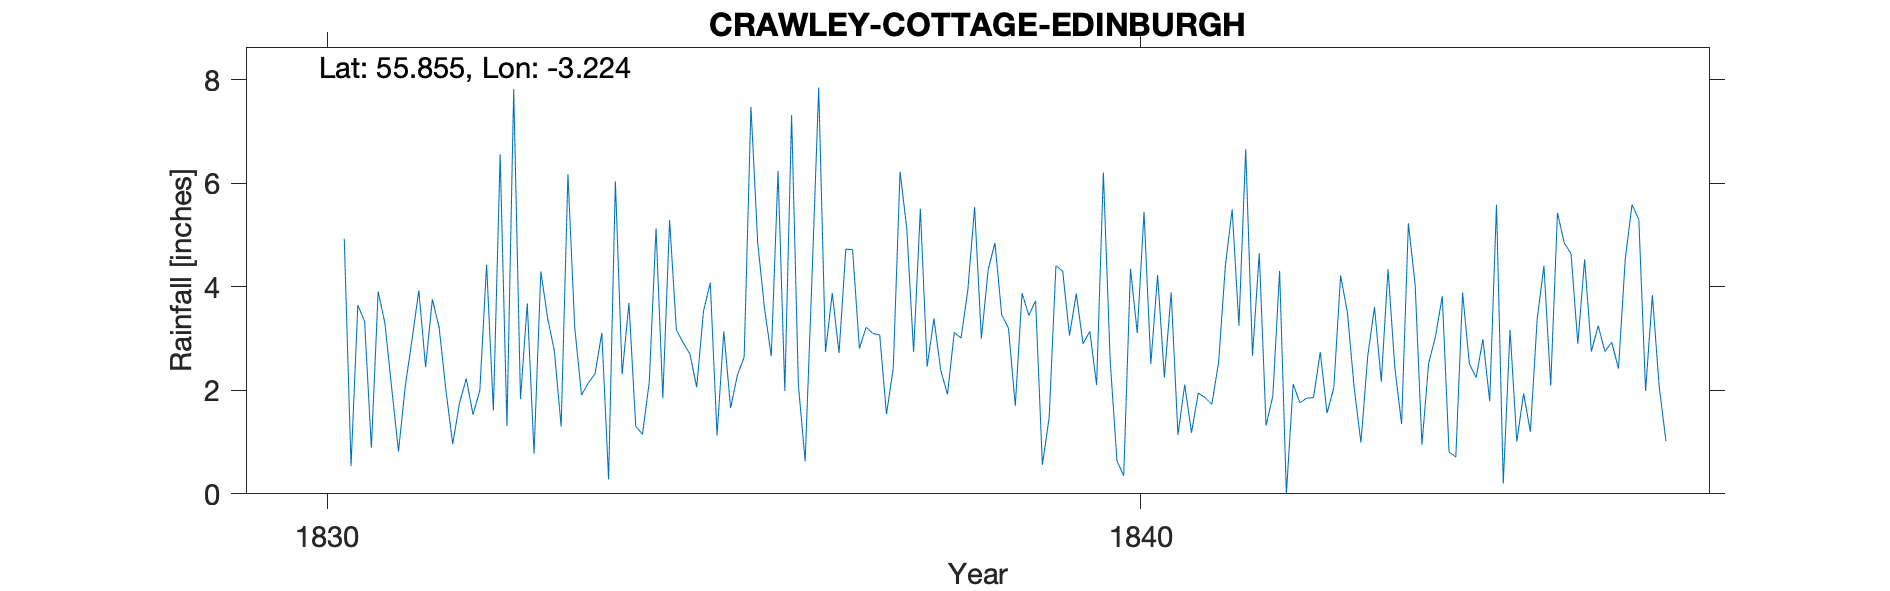

The table this chart was drawn from, first rows:
CRAWLEY COTTAGE, EDINBURGH, , , , , , , , , , , , , , , , , , , , 
Grid ref, NT235631, Long, -3.224, Lat, 55.86, Elevation, 587, ft, , , , , , , , , , , , 
Station no, RR1768, , , , , , , , , , , , , , , , , , , 
, 1830, 1831, 1832, 1833, 1834, 1835, 1836, 1837, 1838, 1839, 1840, 1841, 1842, 1843, 1844, 1845, 1846, 1847, 1848, 1849
January, , 0.89, 0.96, 0.78, 6.04, 2.06, 6.24, 2.81, 2.39, 3.88, 6.21, 2.11, 1.32, 3.51, 2.53, 3.17, 2.75, , , 
February, , 3.91, 1.75, 4.3, 2.31, 3.53, 1.99, 3.22, 1.92, 3.45, 2.58, 1.18, 1.89, 2.05, 3.04, 1.01, 3.25, , , 
March, , 3.29, 2.23, 3.4, 3.69, 4.08, 7.32, 3.1, 3.12, 3.73, 0.64, 1.95, 4.31, 0.99, 3.82, 1.94, 2.75, , , 
April, , 2.04, 1.53, 2.76, 1.31, 1.13, 2.11, 3.07, 3.01, 0.56, 0.35, 1.86, 0, 2.66, 0.81, 1.2, 2.93, , , 
May, , 0.82, 2, 1.3, 1.15, 3.14, 0.63, 1.54, 3.94, 1.47, 4.35, 1.73, 2.12, 3.61, 0.71, 3.37, 2.42, , , 
June, , 2.08, 4.43, 6.18, 2.16, 1.66, 4.15, 2.43, 5.54, 4.41, 3.11, 2.54, 1.76, 2.17, 3.89, 4.41, 4.54, , , 
July, , 2.98, 1.61, 3.22, 5.13, 2.29, 7.85, 6.23, 3, 4.3, 5.45, 4.41, 1.85, 4.34, 2.51, 2.09, 5.59, , , 
August, , 3.93, 6.56, 1.91, 1.85, 2.64, 2.74, 5.12, 4.33, 3.06, 2.51, 5.5, 1.86, 2.44, 2.25, 5.43, 5.3, , , 
September, 4.93, 2.45, 1.31, 2.14, 5.29, 7.48, 3.88, 2.74, 4.85, 3.87, 4.23, 3.25, 2.74, 1.35, 2.99, 4.85, 1.99, , , 
October, 0.54, 3.76, 7.82, 2.32, 3.17, 4.85, 2.72, 5.51, 3.46, 2.9, 2.25, 6.66, 1.56, 5.23, 1.79, 4.64, 3.84, , , 
November, 3.65, 3.21, 1.83, 3.11, 2.92, 3.59, 4.73, 2.46, 3.2, 3.14, 3.89, 2.67, 2.05, 4.04, 5.59, 2.9, 2.08, , , 
December, 3.33, 2, 3.68, 8.28, 2.7, 2.66, 4.72, 3.39, 1.7, 2.1, 1.14, 4.65, 4.22, 0.95, 0.2, 4.53, 1.02, , , 
Total, , 31.36, 35.71, 39.7, 37.72, 39.11, 49.08, 41.62, 40.46, 36.87, 36.71, 38.51, 25.68, 33.34, 30.13, 39.54, 38.46, , , 
